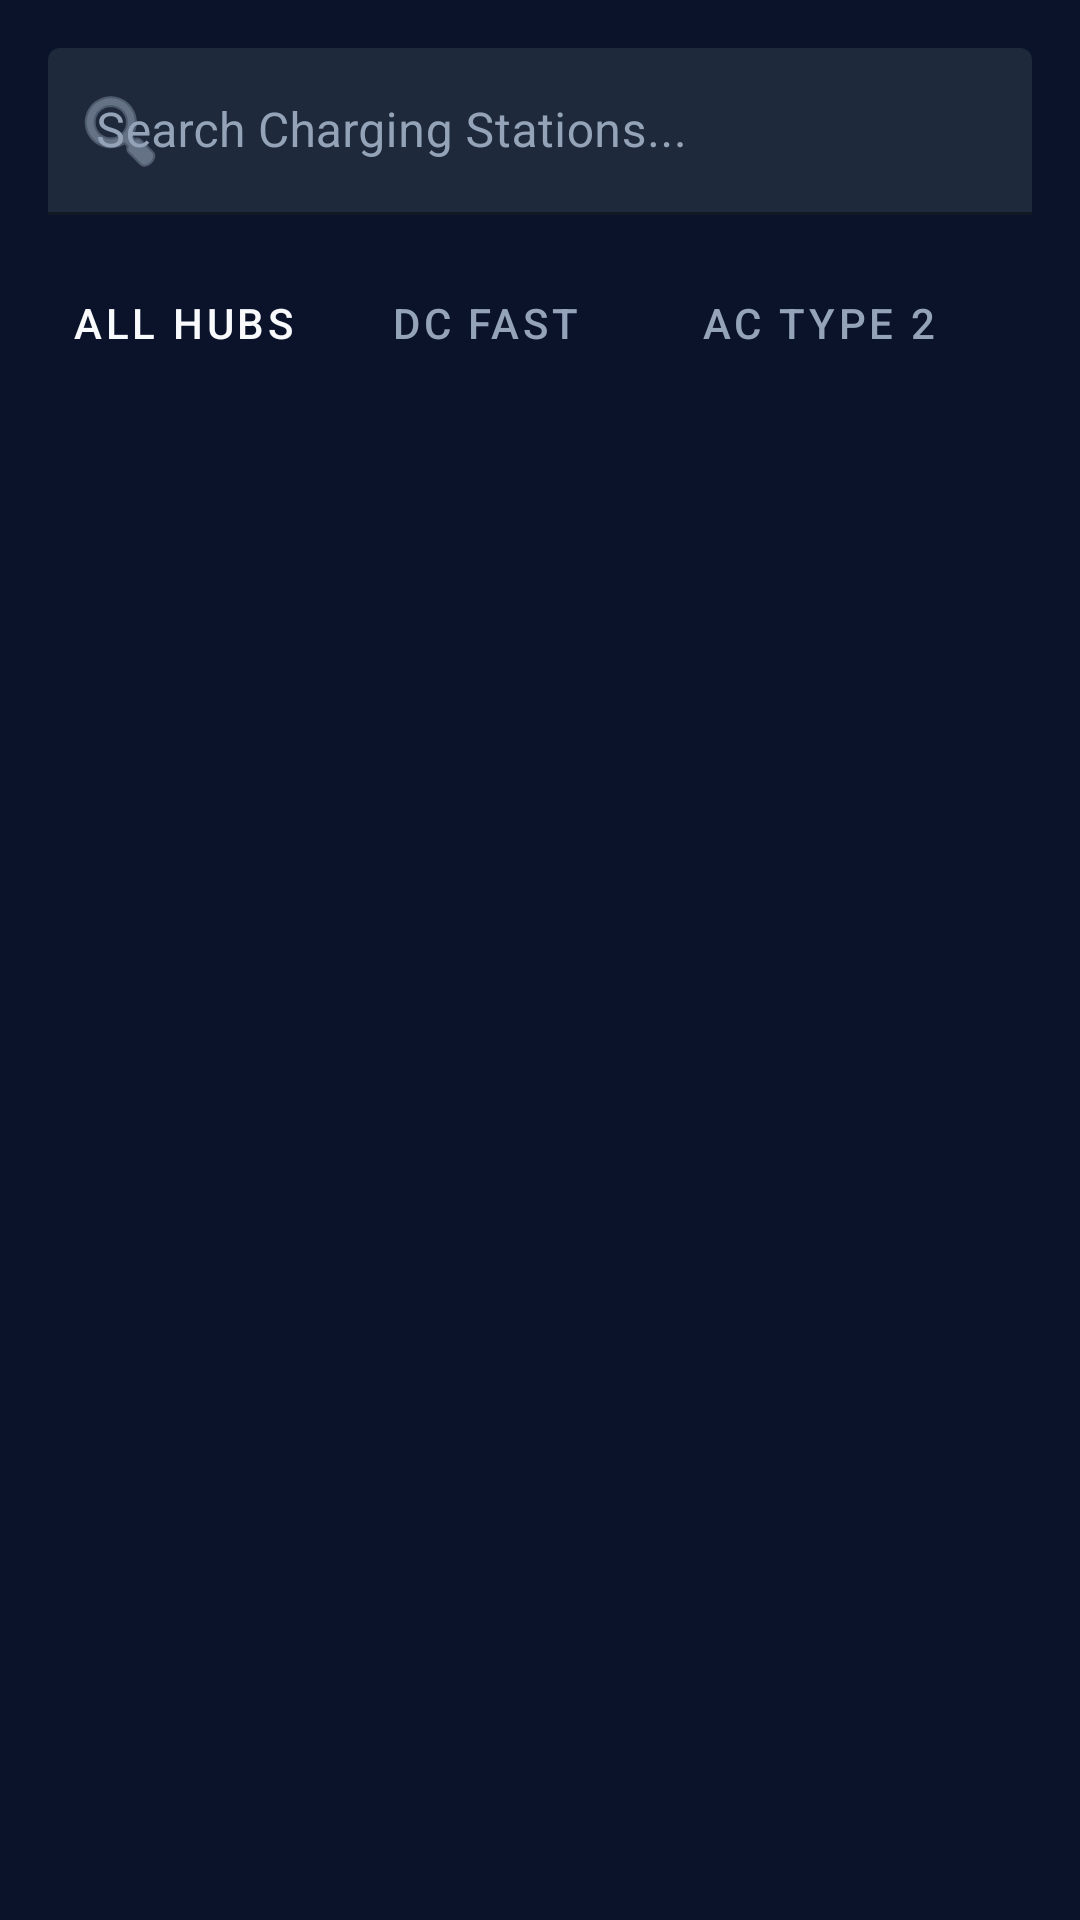

Android layout source for this screen:
<!-- AndroidManifest.xml: application theme AppTheme -->
<!-- res/layout/fragment_stations.xml -->
<?xml version="1.0" encoding="utf-8"?>
<androidx.constraintlayout.widget.ConstraintLayout xmlns:android="http://schemas.android.com/apk/res/android"
    xmlns:app="http://schemas.android.com/apk/res-auto"
    android:layout_width="match_parent"
    android:layout_height="match_parent"
    android:background="@color/bgDark"
    android:padding="16dp">

    
    <com.google.android.material.textfield.TextInputLayout
        android:id="@+id/search_layout"
        android:layout_width="match_parent"
        android:layout_height="wrap_content"
        android:hint="Search Charging Stations..."
        android:textColorHint="@color/textColorSecondary"
        app:boxBackgroundColor="@color/cardDark"
        app:boxStrokeColor="@color/colorPrimary"
        app:hintTextColor="@color/colorPrimary"
        app:startIconDrawable="@android:drawable/ic_menu_search"
        app:startIconTint="@color/textColorSecondary"
        app:layout_constraintTop_toTopOf="parent"
        app:layout_constraintStart_toStartOf="parent">

        <com.google.android.material.textfield.TextInputEditText
            android:id="@+id/search_input"
            android:layout_width="match_parent"
            android:layout_height="wrap_content"
            android:inputType="text"
            android:textColor="@color/textColorPrimary" />
    </com.google.android.material.textfield.TextInputLayout>

    
    <HorizontalScrollView
        android:id="@+id/filters_scroll"
        android:layout_width="match_parent"
        android:layout_height="wrap_content"
        android:layout_marginTop="12dp"
        android:scrollbars="none"
        app:layout_constraintTop_toBottomOf="@id/search_layout"
        app:layout_constraintStart_toStartOf="parent"
        app:layout_constraintEnd_toEndOf="parent">

        <LinearLayout
            android:layout_width="wrap_content"
            android:layout_height="wrap_content"
            android:orientation="horizontal">

            <Button
                android:id="@+id/filter_all"
                style="@style/Widget.MaterialComponents.Button.TextButton"
                android:layout_width="wrap_content"
                android:layout_height="wrap_content"
                android:text="All Hubs"
                android:textColor="@color/textColorPrimary"
                android:backgroundTint="@color/colorPrimary"
                android:layout_marginEnd="8dp" />

            <Button
                android:id="@+id/filter_dc"
                style="@style/Widget.MaterialComponents.Button.OutlinedButton"
                android:layout_width="wrap_content"
                android:layout_height="wrap_content"
                android:text="DC Fast"
                android:textColor="@color/textColorSecondary"
                app:strokeColor="@color/cardDark"
                android:layout_marginEnd="8dp" />

            <Button
                android:id="@+id/filter_ac"
                style="@style/Widget.MaterialComponents.Button.OutlinedButton"
                android:layout_width="wrap_content"
                android:layout_height="wrap_content"
                android:text="AC Type 2"
                android:textColor="@color/textColorSecondary"
                app:strokeColor="@color/cardDark" />

        </LinearLayout>
    </HorizontalScrollView>

    
    <androidx.recyclerview.widget.RecyclerView
        android:id="@+id/stations_recycler"
        android:layout_width="0dp"
        android:layout_height="0dp"
        android:layout_marginTop="16dp"
        app:layout_constraintTop_toBottomOf="@id/filters_scroll"
        app:layout_constraintBottom_toBottomOf="parent"
        app:layout_constraintStart_toStartOf="parent"
        app:layout_constraintEnd_toEndOf="parent" />

    <TextView
        android:id="@+id/empty_stations_text"
        android:layout_width="wrap_content"
        android:layout_height="wrap_content"
        android:text="No stations matching filters"
        android:textColor="@color/textColorSecondary"
        android:textSize="14sp"
        android:visibility="gone"
        app:layout_constraintTop_toTopOf="@id/stations_recycler"
        app:layout_constraintBottom_toBottomOf="@id/stations_recycler"
        app:layout_constraintStart_toStartOf="parent"
        app:layout_constraintEnd_toEndOf="parent" />

</androidx.constraintlayout.widget.ConstraintLayout>
<!-- resources referenced by this layout -->
<resources>
  <color name="bgDark">#0B132B</color>
  <color name="cardDark">#1E293B</color>
  <color name="colorPrimary">#0EA5E9</color>
  <color name="textColorPrimary">#F8FAFC</color>
  <color name="textColorSecondary">#94A3B8</color>
  <style name="AppTheme" parent="Theme.MaterialComponents.DayNight.NoActionBar">
          
          <item name="colorPrimary">@color/colorPrimary</item>
          <item name="colorPrimaryDark">@color/colorPrimaryDark</item>
          <item name="colorAccent">@color/colorAccent</item>
          
          <item name="android:windowBackground">@color/bgDark</item>
          <item name="android:textColorPrimary">@color/textColorPrimary</item>
          <item name="android:textColorSecondary">@color/textColorSecondary</item>
      </style>
  <color name="colorPrimaryDark">#0F172A</color>
  <color name="colorAccent">#10B981</color>
</resources>
